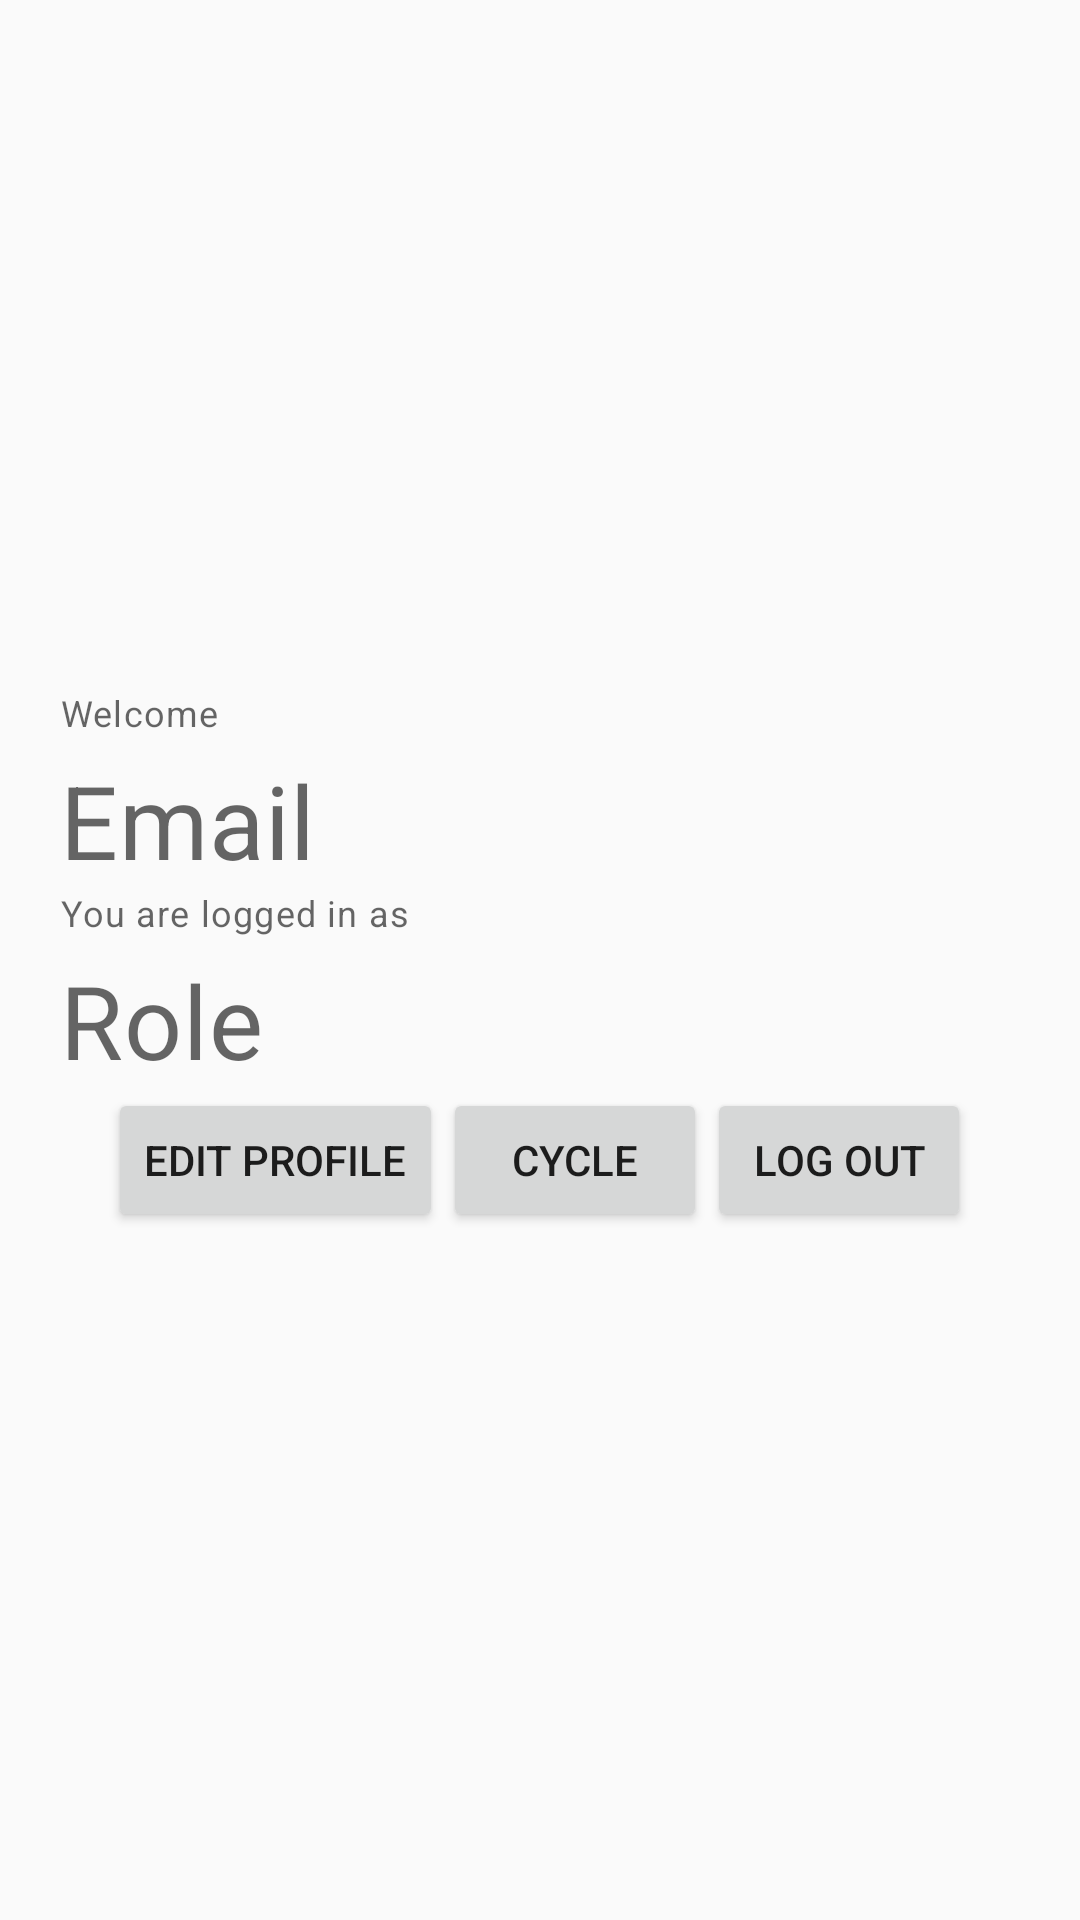

Layout XML and referenced resources for this Android screen:
<!-- AndroidManifest.xml: application theme Theme.AppCompat.Light.DarkActionBar -->
<!-- res/layout/activity_profile.xml -->
<?xml version="1.0" encoding="utf-8"?>
<LinearLayout xmlns:android="http://schemas.android.com/apk/res/android"
    xmlns:app="http://schemas.android.com/apk/res-auto"
    xmlns:tools="http://schemas.android.com/tools"
    android:layout_width="match_parent"
    android:layout_height="match_parent"
    tools:context=".ProfileActivity"
    android:orientation="vertical"
    android:gravity="center"
    android:padding="20dp">


    <TextView
        android:id="@+id/captionTv"
        android:layout_width="match_parent"
        android:layout_height="wrap_content"
        android:text="Welcome"
        style="@style/TextAppearance.MaterialComponents.Caption"/>

    <TextView
        android:layout_width="match_parent"
        android:layout_height="wrap_content"
        android:text="Email"
        android:id="@+id/emailTv"
        android:layout_marginTop="5dp"

        style="@style/TextAppearance.MaterialComponents.Headline4"/>

    <TextView
        android:id="@+id/rolecaptionTv"
        android:layout_width="match_parent"
        android:layout_height="wrap_content"
        android:text="You are logged in as "
        style="@style/TextAppearance.MaterialComponents.Caption"/>

    <TextView
        android:layout_width="match_parent"
        android:layout_height="wrap_content"
        android:text="Role"
        android:id="@+id/RoleTv"
        android:layout_marginTop="5dp"

        style="@style/TextAppearance.MaterialComponents.Headline4"/>

    <LinearLayout
        android:layout_width="wrap_content"
        android:layout_height="wrap_content">

        <Button
            android:id="@+id/EditProfInfo"
            android:layout_width="wrap_content"
            android:layout_height="match_parent"
            android:layout_weight="1"
            android:onClick="editProfile"
            android:text="Edit Profile" />

        <Button
            android:id="@+id/nextButton"
            android:layout_width="wrap_content"
            android:layout_height="match_parent"
            android:text="CYCLE" />

        <Button
            android:id="@+id/logoutBtn"
            android:layout_width="wrap_content"
            android:layout_height="wrap_content"
            android:text="Log Out" />
    </LinearLayout>

</LinearLayout>
<!-- resources referenced by this layout -->
<resources>

</resources>
